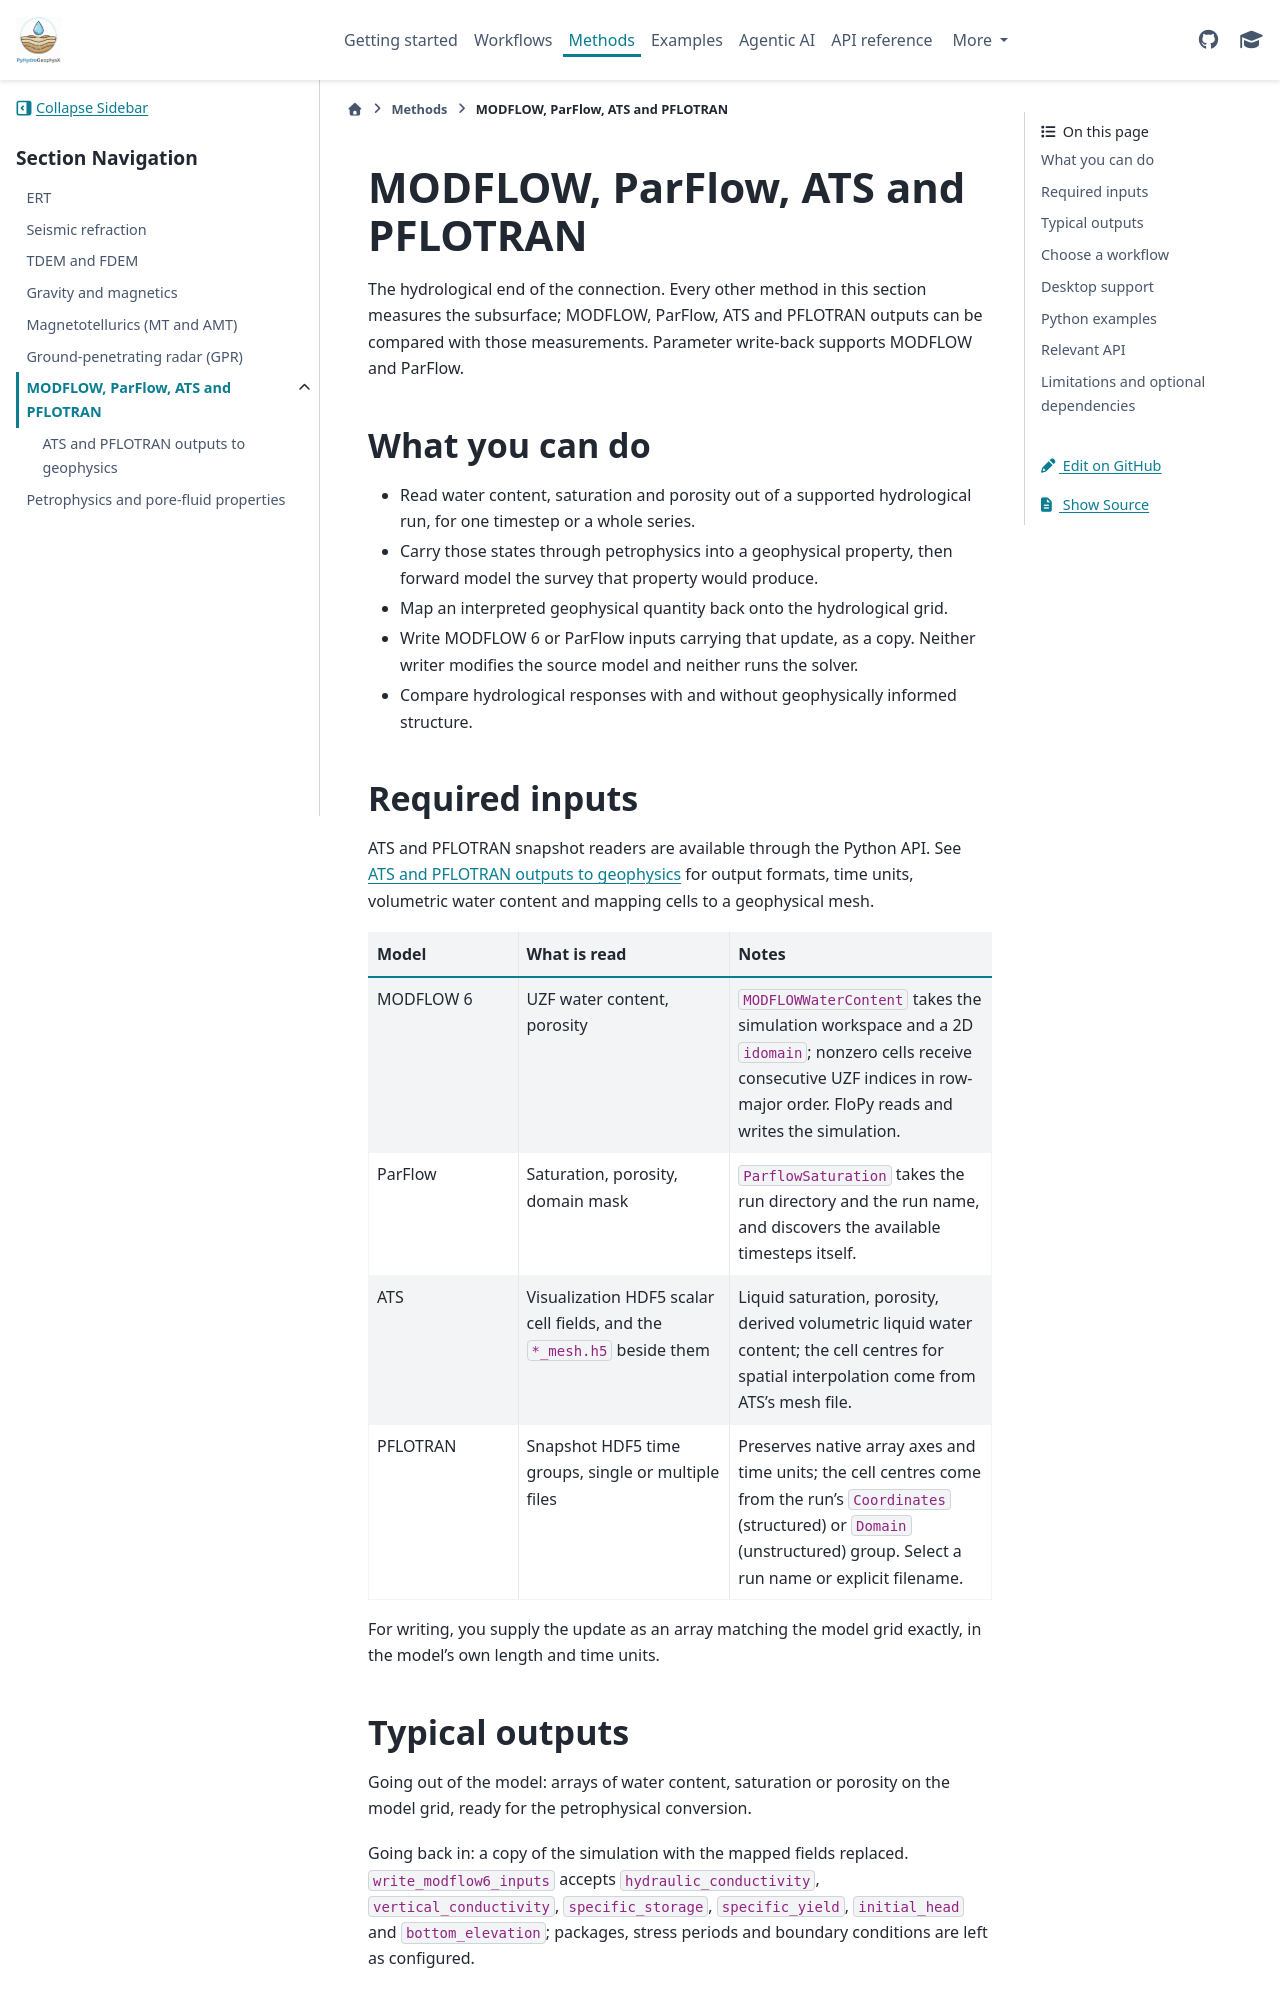

repository: geohang/PyHydroGeophysX · page: methods/hydrological_models.html · generator: sphinx

MODFLOW, ParFlow, ATS and PFLOTRAN
==================================

The hydrological end of the connection. Every other method in this section
measures the subsurface; MODFLOW, ParFlow, ATS and PFLOTRAN outputs can be
compared with those measurements. Parameter write-back supports MODFLOW and
ParFlow.

What you can do
---------------

- Read water content, saturation and porosity out of a supported hydrological run,
  for one timestep or a whole series.
- Carry those states through petrophysics into a geophysical property, then
  forward model the survey that property would produce.
- Map an interpreted geophysical quantity back onto the hydrological grid.
- Write MODFLOW 6 or ParFlow inputs carrying that update, as a copy. Neither
  writer modifies the source model and neither runs the solver.
- Compare hydrological responses with and without geophysically informed
  structure.

Required inputs
---------------

ATS and PFLOTRAN snapshot readers are available through the Python API.
See :doc:`/tutorials/ats_pflotran_outputs` for output formats, time units,
volumetric water content and mapping cells to a geophysical mesh.

.. toctree::
   :hidden:

   /tutorials/ats_pflotran_outputs

.. list-table::
   :header-rows: 1
   :widths: 24 34 42

   * - Model
     - What is read
     - Notes
   * - MODFLOW 6
     - UZF water content, porosity
     - ``MODFLOWWaterContent`` takes the simulation workspace and a 2D
       ``idomain``; nonzero cells receive consecutive UZF indices in row-major
       order. FloPy reads and writes the simulation.
   * - ParFlow
     - Saturation, porosity, domain mask
     - ``ParflowSaturation`` takes the run directory and the run name, and
       discovers the available timesteps itself.
   * - ATS
     - Visualization HDF5 scalar cell fields, and the ``*_mesh.h5`` beside them
     - Liquid saturation, porosity, derived volumetric liquid water content;
       the cell centres for spatial interpolation come from ATS's mesh file.
   * - PFLOTRAN
     - Snapshot HDF5 time groups, single or multiple files
     - Preserves native array axes and time units; the cell centres come from
       the run's ``Coordinates`` (structured) or ``Domain`` (unstructured)
       group. Select a run name or explicit filename.

For writing, you supply the update as an array matching the model grid exactly,
in the model's own length and time units.
